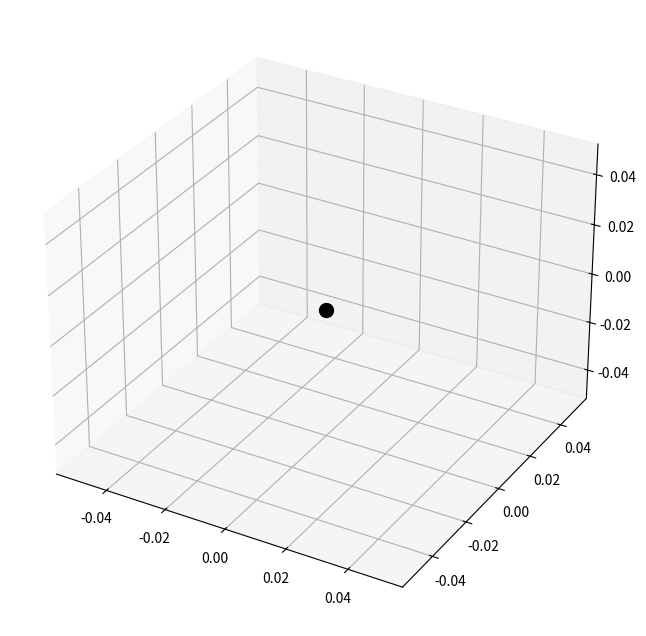

Source code (Python): (Note: this script raises an exception after producing the figure.)
import numpy as np
import matplotlib.pyplot as plt
from matplotlib.animation import FuncAnimation

G = 6.67430e-11
c = 3.0e8

M1 = 10
M2 = 5 
R_s1 = (2 * G * M1 * 1.98847e30) / c**2
R_s2 = (2 * G * M2 * 1.98847e30) / c**2 #Schwarzschild rad of 2nd BH

L4_x = R_s2 * np.cos(np.pi/3)
L4_x = R_s2 * np.cos(np.pi/3)
L4_z = 0

num_frames = 100
theta_vals = np.linspace(0, 4 * np.pi, num_frames) # thetaaa values for the animation

fig = plt.figure(figsize=(10, 8)) #first plot
ax = fig.add_subplot(111, projection='3d')

black_hole1, = ax.plot([0], [0], [0], marker='o', color='black', markersize=10) #messin with the plots
black_hole2, = ax.plot([L4_x], [L4_y], [L4_z], marker='o', color='blue', markersize=10)

satellite_line, = ax.plot([], [], [], color='red', linewidth=2) #line width change for bH animation

satellite, = ax.plot([], [], [], marker='o', color='green', markersize=5)

def update(frame):
  theta1 = theta_vals[frame]
  theta2 = theta_vals[frame] #always two thetas and adjust if needed for different motion
  black_hole1_x = L4_x + R_s1 * np.cos(theta2)
  black_hole1_y = L4_y + R_s1 * np.sin(theta2)
  black_hole1_z = L4_z
